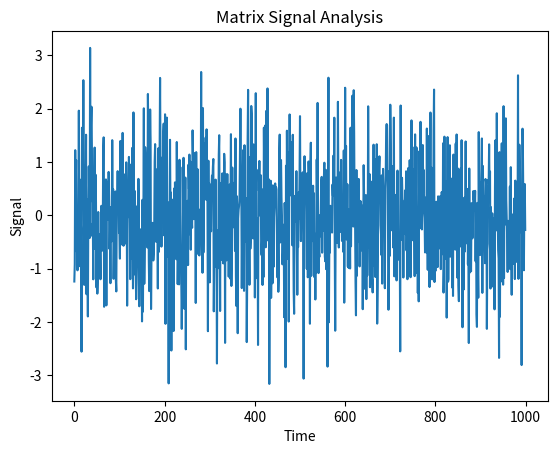

Reproduce this figure in Python.
def check_dependency(package_name: str) -> str:

    package_message = {
        "pandas": " Data manipulation ready",
        "requests": "Network access ready",
        "matplotlib": " Visualization ready"
    }
    try:
        module = __import__(package_name)

        return (f"[OK] {package_name} ({module.__version__})"
                f" - {package_message[package_name]}")
    except ImportError:
        return f"[KO] {package_name} not found"


def analyze_data() -> None:

    print("Analyzing Matrix data...")
    try:
        print("Processing 1000 data points...")
        pandas = __import__("pandas")
        numpy = __import__("numpy")
        data = {
            "time": numpy.arange(1000),
            "signal": numpy.random.randn(1000)
        }
        d = pandas.DataFrame(data)

        return d
    except Exception as e:
        print(e)


def create_visualization(data: object) -> None:

    try:
        import matplotlib.pyplot as plt

        print("Generating visualization...\n")

        plt.plot(data["time"], data["signal"])
        plt.title("Matrix Signal Analysis")
        plt.xlabel("Time")
        plt.ylabel("Signal")
        plt.savefig("matrix_analysis.png")

        print("Analysis complete!")
        print("Results saved to: matrix_analysis.png")

    except Exception as e:
        print(f"Error during visualization: {e}")


if __name__ == "__main__":

    print("\nLOADING STATUS: Loading programs...\n")
    print("Checking dependencies:")
    dependencies = ["pandas", "requests", "matplotlib"]
    for dependency in dependencies:
        print(check_dependency(dependency))

    print()
    analyzed_data = analyze_data()

    create_visualization(analyzed_data)
